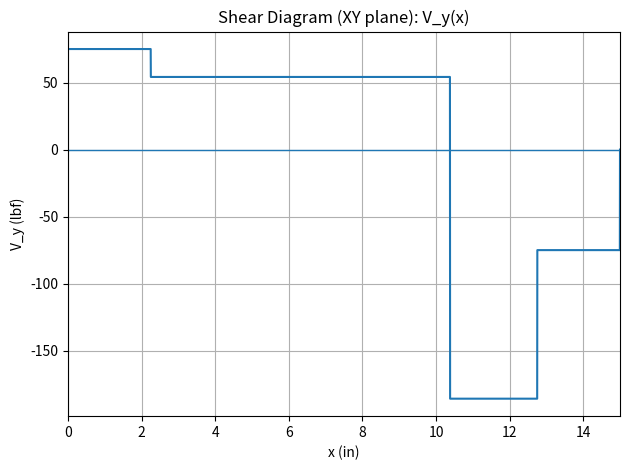
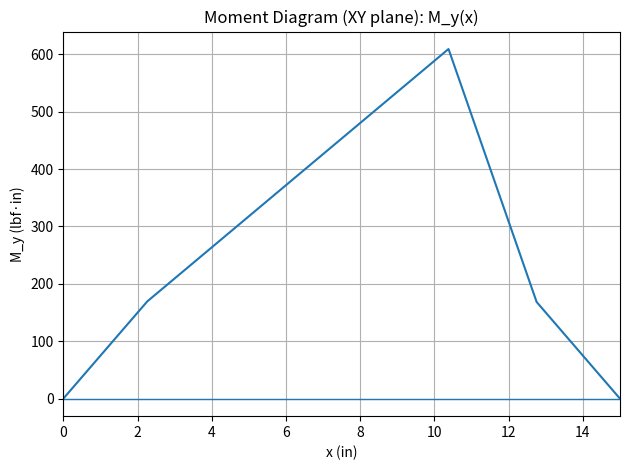
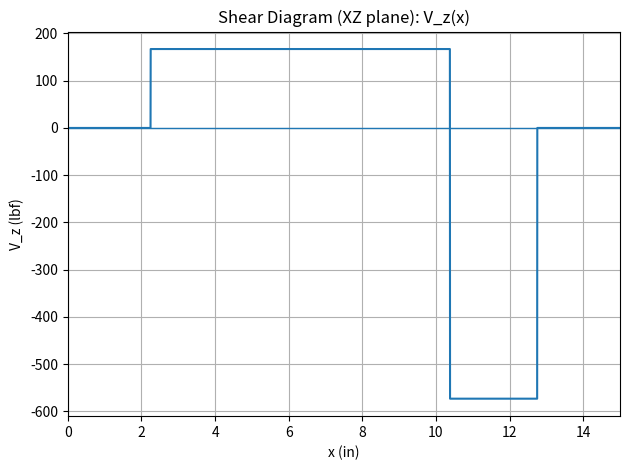
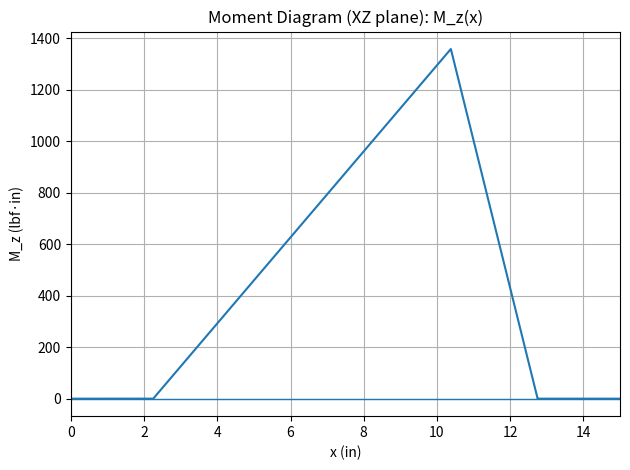
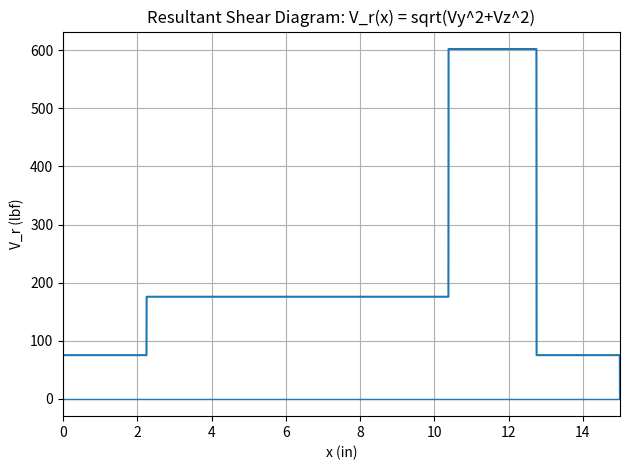
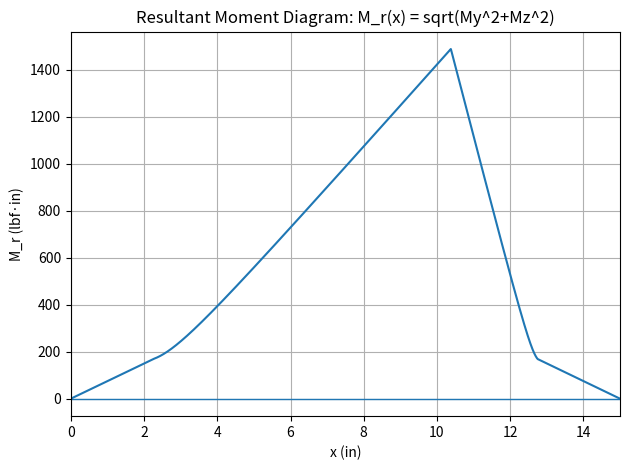
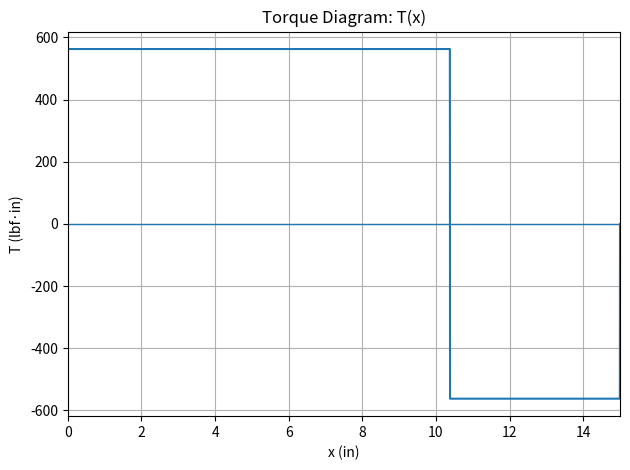

Reproduce these figures in Python, in order.

"""
MEGN 481 Project 1 — Stage 1 (Load Analysis)
Singularity-function shear & moment diagrams in XY and XZ planes + resultant diagrams.

How to run (from this folder):
    python project1_stage1_singularity.py

Outputs:
    plots/XY_shear.png
    plots/XY_moment.png
    plots/XZ_shear.png
    plots/XZ_moment.png
    plots/resultant_shear.png
    plots/resultant_moment.png
    plots/torque.png
    stage1_summary_values.csv   (values at key x locations)

Notes
- Coordinates follow the figure: x along shaft, y up, z as shown in the axis triad.
- Forces are point loads (lbf). Moments are in lbf*in.
- All x locations are in inches.
- Edit the "INPUTS" section to match your interpretation if your instructor specifies a different sign or magnitude.
"""

from __future__ import annotations
from dataclasses import dataclass
from pathlib import Path
import numpy as np
import pandas as pd
import matplotlib.pyplot as plt



# Helpers: Macaulay / Heaviside

def H(x: np.ndarray, a: float) -> np.ndarray:
    """Heaviside step: 0 for x<a, 1 for x>=a."""
    return (x >= a).astype(float)

def macaulay(x: np.ndarray, a: float, n: int) -> np.ndarray:
    """<x-a>^n where < > is 0 if x<a."""
    y = x - a
    y = np.where(y >= 0, y, 0.0)
    return y**n


# Problem Inputs
L = 15.0  # total shaft length, in

# Support (bearing) locations (center of bearing)
x_b1 = 2.25
x_b2 = 12.75

# Key/gear locations 
x_gear = 10.38
x_snapring = 11.00

# End locations where wheel forces/torques act
x_left = 0.0
x_right = 15.0

# Driver load, 150 lbf total
F_driver_total = 150.0
F_end_y_each = F_driver_total / 2.0 

F_end_z_each = 0.0

# Gear forces 
F_gear_radial_y = -240.0   
F_gear_tangential_z = -740.0 

wheel_radius = 15.0 / 2.0
T_each_wheel = (F_driver_total / 2.0) * wheel_radius  # in-lbf

T_left = +T_each_wheel
T_right = +T_each_wheel
T_gear = -(T_left + T_right)  # enforce equilibrium


# Solve bearing reactions
def solve_two_support_reactions(x1, x2, loads):
    """
    Solve reactions R1, R2 for a simply-supported beam with point loads.
    loads = [(F, xF), ...] with +F positive (up or +z depending on plane).
    Equilibrium:
        R1 + R2 + sum(Fi) = 0
        Moments about x1: R2*(x2-x1) + sum(Fi*(xF-x1)) = 0
    """
    sumF = sum(F for F, _ in loads)
    sumM_about_x1 = sum(F * (xF - x1) for F, xF in loads)
    R2 = -(sumM_about_x1) / (x2 - x1)
    R1 = -sumF - R2
    return R1, R2


# Loads in Y (XY-plane bending)
loads_y = [
    (F_end_y_each, x_left),
    (F_end_y_each, x_right),
    (F_gear_radial_y, x_gear),
]
R1y, R2y = solve_two_support_reactions(x_b1, x_b2, loads_y)

# Loads in Z (XZ-plane bending)
loads_z = [
    (F_end_z_each, x_left),
    (F_end_z_each, x_right),
    (F_gear_tangential_z, x_gear),
]
R1z, R2z = solve_two_support_reactions(x_b1, x_b2, loads_z)

# Build shear & moment functions
def shear_from_point_loads(x, point_loads):
    """
    V(x) = sum Fi * H(x-a)
    point_loads = [(Fi, a), ...]
    """
    V = np.zeros_like(x, dtype=float)
    for F, a in point_loads:
        V += F * H(x, a)
    return V

def moment_from_point_loads(x, point_loads):
    """
    M(x) = sum Fi * <x-a>^1
    point_loads = [(Fi, a), ...]
    """
    M = np.zeros_like(x, dtype=float)
    for F, a in point_loads:
        M += F * macaulay(x, a, 1)
    return M

pl_y = loads_y + [(R1y, x_b1), (R2y, x_b2)]
pl_z = loads_z + [(R1z, x_b1), (R2z, x_b2)]

pl_T = [(T_left, x_left), (T_gear, x_gear), (T_right, x_right)]


def torque_from_step_torques(x, step_torques):
    """
    Internal torque T(x) for applied torques along x:
        T(x) = sum Ti * H(x-ai)
    """
    T = np.zeros_like(x, dtype=float)
    for Ti, a in step_torques:
        T += Ti * H(x, a)
    return T


x = np.linspace(0, L, 3500)

Vy = shear_from_point_loads(x, pl_y)
My = moment_from_point_loads(x, pl_y)

Vz = shear_from_point_loads(x, pl_z)
Mz = moment_from_point_loads(x, pl_z)

Vr = np.sqrt(Vy**2 + Vz**2)
Mr = np.sqrt(My**2 + Mz**2)

T = torque_from_step_torques(x, pl_T)



outdir = Path("plots")
outdir.mkdir(exist_ok=True)

def save_plot(x, y, title, ylabel, fname):
    plt.figure()
    plt.plot(x, y)
    plt.axhline(0, linewidth=1)
    plt.xlim(0, L)
    plt.xlabel("x (in)")
    plt.ylabel(ylabel)
    plt.title(title)
    plt.grid(True)
    plt.tight_layout()
    plt.savefig(outdir / fname, dpi=200)
    plt.close()

save_plot(x, Vy, "Shear Diagram (XY plane): V_y(x)", "V_y (lbf)", "XY_shear.png")
save_plot(x, My, "Moment Diagram (XY plane): M_y(x)", "M_y (lbf·in)", "XY_moment.png")

save_plot(x, Vz, "Shear Diagram (XZ plane): V_z(x)", "V_z (lbf)", "XZ_shear.png")
save_plot(x, Mz, "Moment Diagram (XZ plane): M_z(x)", "M_z (lbf·in)", "XZ_moment.png")

save_plot(x, Vr, "Resultant Shear Diagram: V_r(x) = sqrt(Vy^2+Vz^2)", "V_r (lbf)", "resultant_shear.png")
save_plot(x, Mr, "Resultant Moment Diagram: M_r(x) = sqrt(My^2+Mz^2)", "M_r (lbf·in)", "resultant_moment.png")

save_plot(x, T, "Torque Diagram: T(x)", "T (lbf·in)", "torque.png")


# -----------------------------
# Table values at key x-locations
# -----------------------------
key_x = np.array([0.00, 1.75, 2.25, 2.75, 9.75, 10.38, 11.00, 12.25, 12.75, 13.25, 15.00])

def interp_at(x_query, x_grid, y_grid):
    return np.interp(x_query, x_grid, y_grid)

df = pd.DataFrame({
    "x_in": key_x,
    "Vy_lbf": interp_at(key_x, x, Vy),
    "My_lbf_in": interp_at(key_x, x, My),
    "Vz_lbf": interp_at(key_x, x, Vz),
    "Mz_lbf_in": interp_at(key_x, x, Mz),
    "Vr_lbf": interp_at(key_x, x, Vr),
    "Mr_lbf_in": interp_at(key_x, x, Mr),
    "T_lbf_in": interp_at(key_x, x, T),
})

df.to_csv("stage1_summary_values.csv", index=False)

# Print a short statics check for you to paste into your writeup
print("\n=== Bearing reactions (solved by statics) ===")
print(f"R1y @ x={x_b1:.2f} in: {R1y:+.3f} lbf")
print(f"R2y @ x={x_b2:.2f} in: {R2y:+.3f} lbf")
print(f"R1z @ x={x_b1:.2f} in: {R1z:+.3f} lbf")
print(f"R2z @ x={x_b2:.2f} in: {R2z:+.3f} lbf")
print("\nTorque inputs:")
print(f"T_left  @ x={x_left:.2f} in: {T_left:+.3f} lbf·in")
print(f"T_gear  @ x={x_gear:.2f} in: {T_gear:+.3f} lbf·in")
print(f"T_right @ x={x_right:.2f} in: {T_right:+.3f} lbf·in")

print("\nWrote plots to ./plots and values to stage1_summary_values.csv\n")

#gooning my shit craazy style rn ffrfrfr
